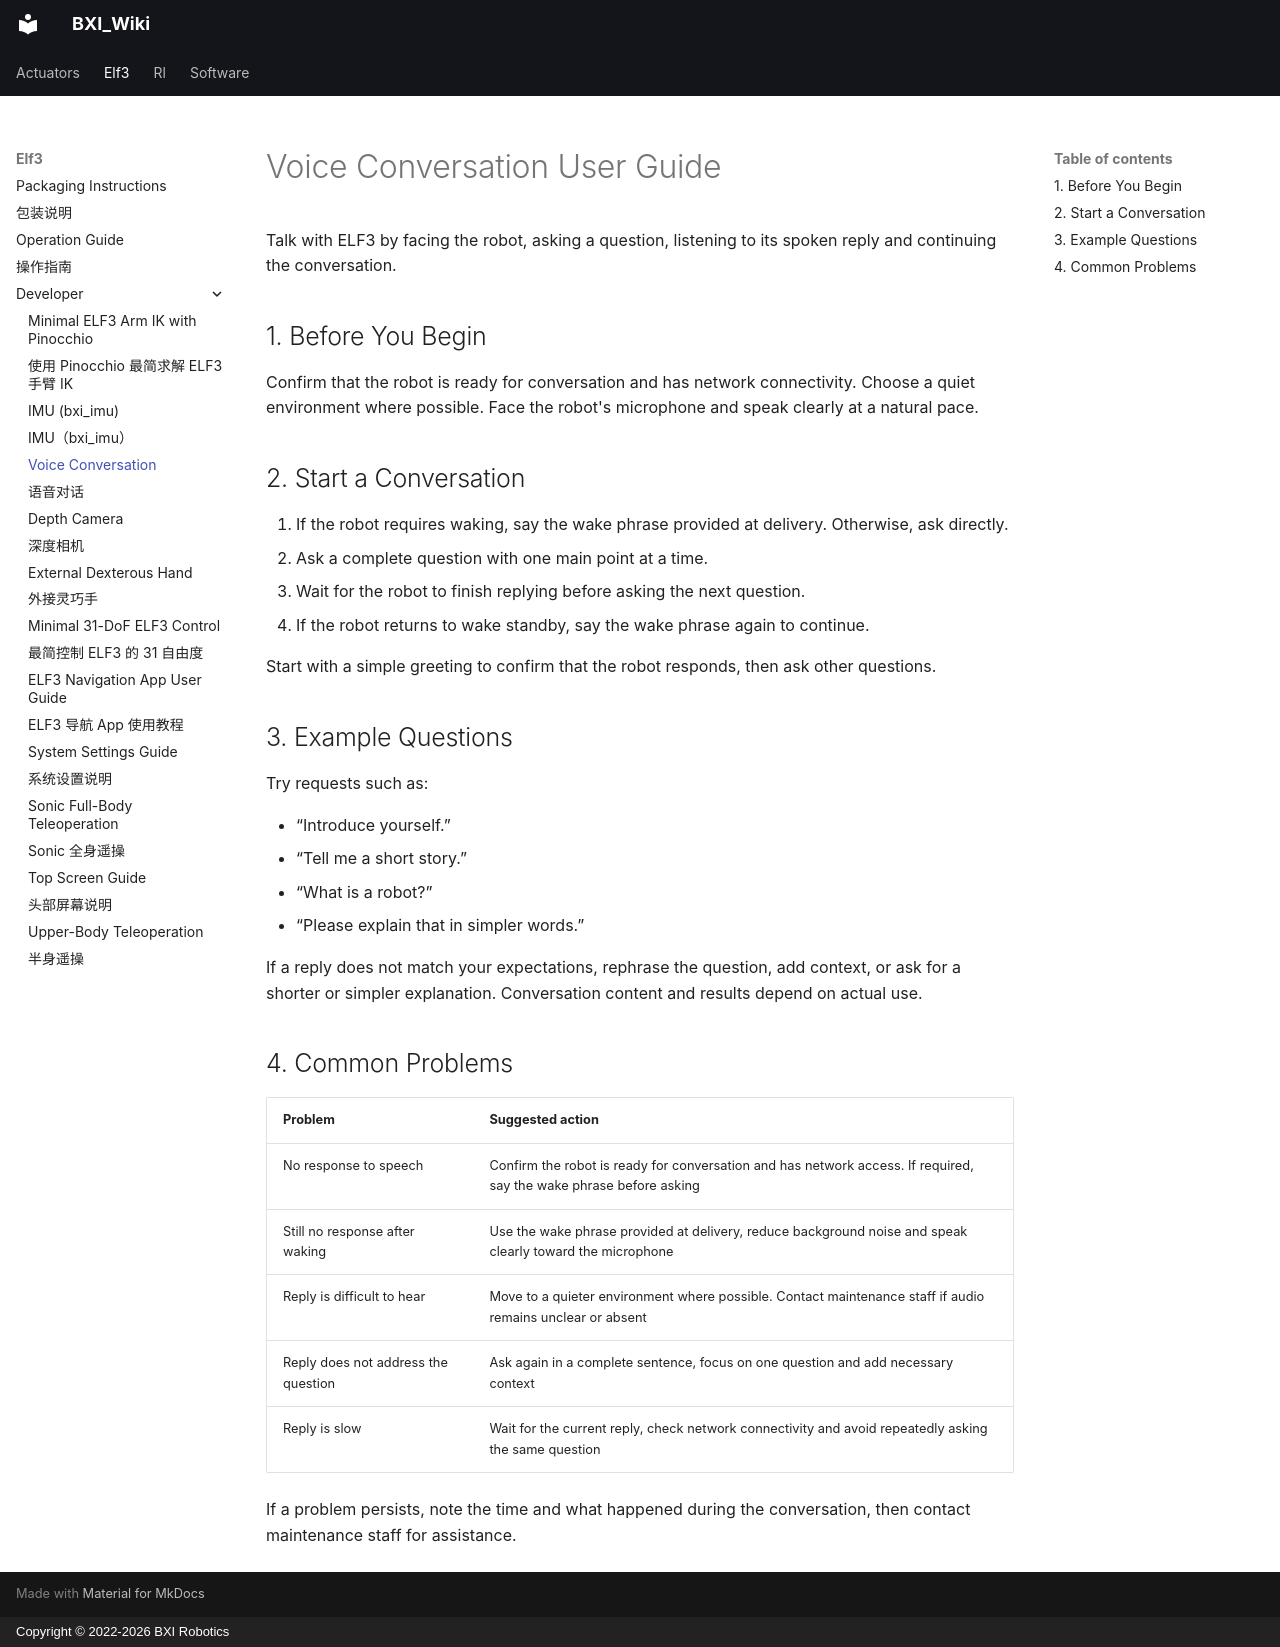

repository: bxirobotics/BXI_Wiki · page: elf3/developer/bxi_voice.en/index.html · generator: mkdocs · copyright: Copyright © 2022-2026 BXI Robotics

---
seo_title: "ELF3 Voice Conversation Guide: Wake, Ask and Talk"
description: "Learn how to talk with ELF3: begin a conversation, ask clear questions, listen to replies and handle common everyday conversation problems."
title: Voice Conversation
---

# Voice Conversation User Guide

Talk with ELF3 by facing the robot, asking a question, listening to its spoken reply and continuing the conversation.

## 1. Before You Begin

Confirm that the robot is ready for conversation and has network connectivity. Choose a quiet environment where possible. Face the robot's microphone and speak clearly at a natural pace.

## 2. Start a Conversation

1. If the robot requires waking, say the wake phrase provided at delivery. Otherwise, ask directly.
2. Ask a complete question with one main point at a time.
3. Wait for the robot to finish replying before asking the next question.
4. If the robot returns to wake standby, say the wake phrase again to continue.

Start with a simple greeting to confirm that the robot responds, then ask other questions.

## 3. Example Questions

Try requests such as:

- “Introduce yourself.”
- “Tell me a short story.”
- “What is a robot?”
- “Please explain that in simpler words.”

If a reply does not match your expectations, rephrase the question, add context, or ask for a shorter or simpler explanation. Conversation content and results depend on actual use.

## 4. Common Problems

| Problem | Suggested action |
|---|---|
| No response to speech | Confirm the robot is ready for conversation and has network access. If required, say the wake phrase before asking |
| Still no response after waking | Use the wake phrase provided at delivery, reduce background noise and speak clearly toward the microphone |
| Reply is difficult to hear | Move to a quieter environment where possible. Contact maintenance staff if audio remains unclear or absent |
| Reply does not address the question | Ask again in a complete sentence, focus on one question and add necessary context |
| Reply is slow | Wait for the current reply, check network connectivity and avoid repeatedly asking the same question |

If a problem persists, note the time and what happened during the conversation, then contact maintenance staff for assistance.
